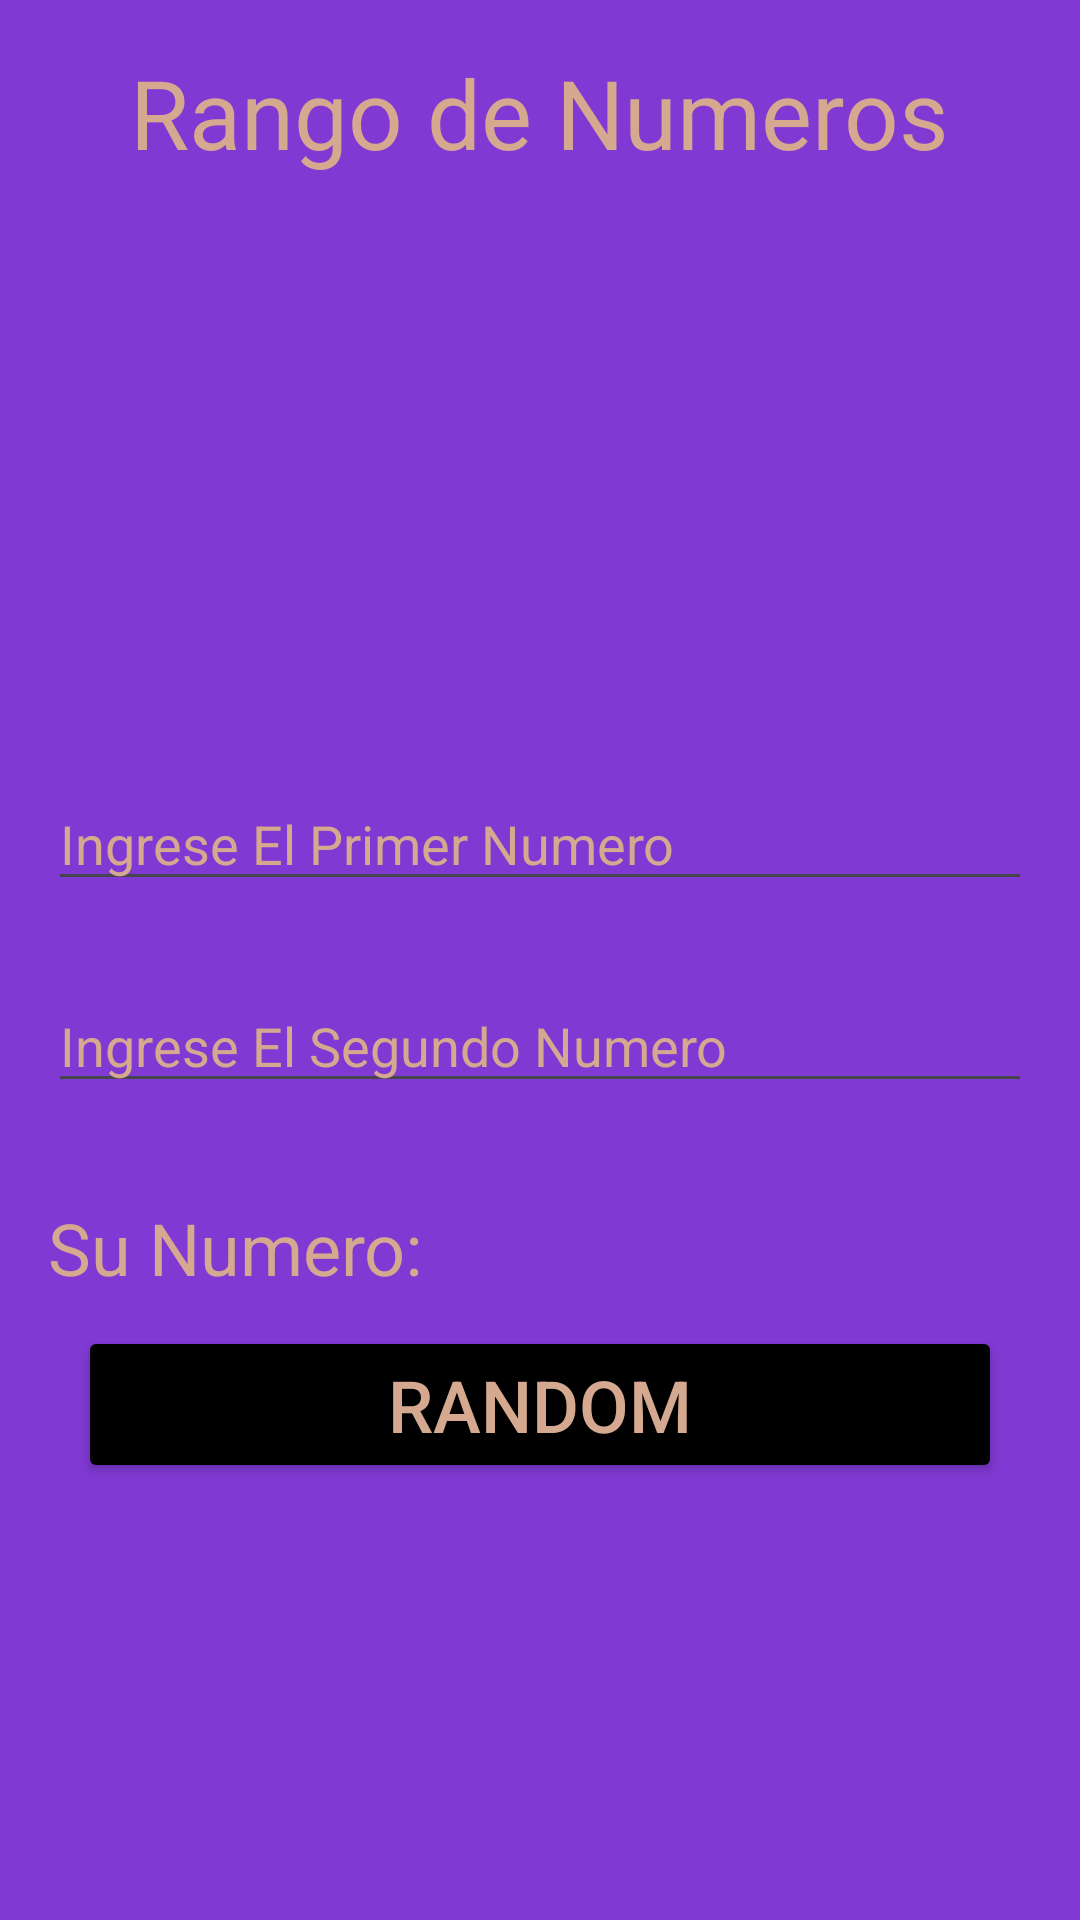

Layout XML and referenced resources for this Android screen:
<!-- AndroidManifest.xml: application theme Theme.Evaluacion13 -->
<!-- res/layout/numeros_aleatorio.xml -->
<?xml version="1.0" encoding="utf-8"?>
<androidx.constraintlayout.widget.ConstraintLayout xmlns:android="http://schemas.android.com/apk/res/android"
    android:layout_width="match_parent"
    android:layout_height="match_parent"
    xmlns:app="http://schemas.android.com/apk/res-auto">

    <LinearLayout
        android:layout_width="match_parent"
        android:layout_height="match_parent"
        android:orientation="vertical"
        android:padding="16dp"
        android:background="#8039d2">

        <TextView
            android:id="@+id/txtTitulo"
            android:layout_width="wrap_content"
            android:layout_height="wrap_content"
            android:text="Rango de Numeros"
            app:layout_constraintBottom_toBottomOf="parent"
            app:layout_constraintEnd_toEndOf="parent"
            app:layout_constraintStart_toStartOf="parent"
            app:layout_constraintTop_toTopOf="parent"
            android:layout_gravity="center"
            android:textSize="32sp"
            android:textColor="#d5a890"/>

        <EditText
            android:id="@+id/txtPrimerNumero"
            android:layout_width="match_parent"
            android:layout_height="wrap_content"
            android:hint="Ingrese El Primer Numero"
            android:layout_marginTop="200dp"
            android:inputType="numberDecimal"
            android:textColor="#d5a890"
            android:textColorHint="#d5a890"
            android:layout_marginBottom="16dp"/>

        <EditText
            android:id="@+id/txtSegundoNumero"
            android:layout_width="match_parent"
            android:layout_height="wrap_content"
            android:hint="Ingrese El Segundo Numero"
            android:layout_marginTop="10dp"
            android:inputType="numberDecimal"
            android:textColor="#d5a890"
            android:textColorHint="#d5a890"
            android:layout_marginBottom="16dp"/>

        <TextView
            android:id="@+id/tvResultadoR"
            android:layout_width="wrap_content"
            android:layout_height="wrap_content"
            android:text="Su Numero: "
            android:textSize="24sp"
            android:textColor="#d5a890"
            android:layout_marginTop="16dp"/>

        <Button
            android:id="@+id/btnRandom"
            android:layout_width="match_parent"
            android:layout_height="wrap_content"
            android:layout_marginHorizontal="10dp"
            android:layout_marginTop="10dp"
            android:backgroundTint="#000000"
            android:textSize="24sp"
            android:text="Random"
            android:layout_gravity="center"
            android:textColor="#d5a890"
            />

        <Button
            android:id="@+id/btnVolverR"
            android:layout_width="wrap_content"
            android:layout_height="wrap_content"
            android:layout_marginTop="310dp"
            android:backgroundTint="#000000"
            android:textSize="12sp"
            android:padding="8dp"
            android:text="Volver"
            android:textColor="#d5a890"
            />

    </LinearLayout>

</androidx.constraintlayout.widget.ConstraintLayout>
<!-- resources referenced by this layout -->
<resources>
  <style name="Theme.Evaluacion13" parent="Base.Theme.Evaluacion13" />
  <style name="Base.Theme.Evaluacion13" parent="Theme.Material3.DayNight.NoActionBar">
          
          
      </style>
</resources>
